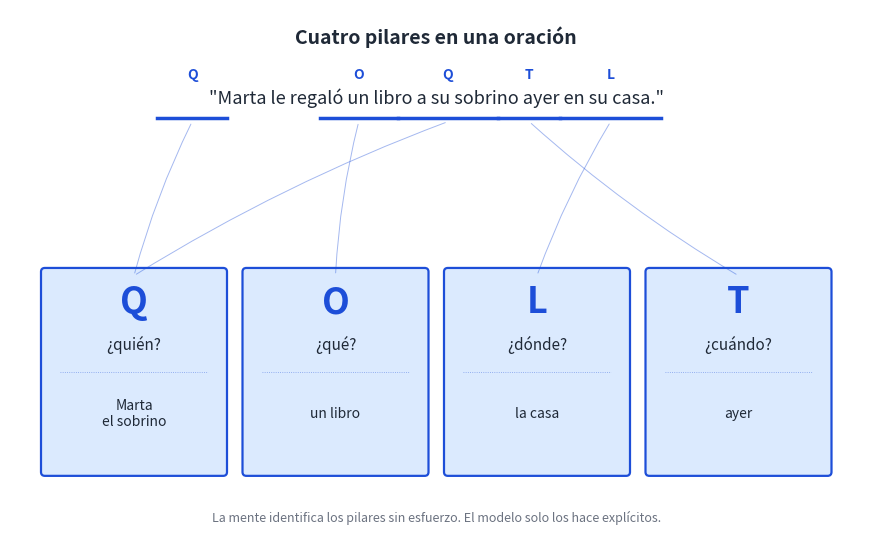

The matplotlib source for this figure: (Note: this script raises an exception after producing the figure.)
"""Diagrama: la oración 'Marta le regaló un libro a su sobrino ayer en su casa'
descompuesta en los cuatro pilares (Q, O, L, T).

Salida: ../png/07_oracion_marta.png
"""

import os
import matplotlib.pyplot as plt
from matplotlib.patches import FancyBboxPatch, FancyArrowPatch

INK = "#1f2937"

# Oración + segmentación
segments = [
    # (texto, x_inicio, x_fin, pilar, color_fill, color_edge)
    ("Marta",        0.4, 1.3, "Q",  "#dbeafe", "#1d4ed8"),
    ("le regaló",    1.3, 2.5, None, None, None),
    ("un libro",     2.5, 3.5, "O",  "#dbeafe", "#1d4ed8"),
    ("a su sobrino", 3.5, 4.8, "Q",  "#dbeafe", "#1d4ed8"),
    ("ayer",         4.8, 5.6, "T",  "#dbeafe", "#1d4ed8"),
    ("en su casa",   5.6, 6.9, "L",  "#dbeafe", "#1d4ed8"),
]

pilars = [
    ("Q", "quién",  "Marta\nel sobrino"),
    ("O", "qué",    "un libro"),
    ("L", "dónde",  "la casa"),
    ("T", "cuándo", "ayer"),
]

fig, ax = plt.subplots(figsize=(11, 7), dpi=200)
ax.set_xlim(0, 11)
ax.set_ylim(0, 7)
ax.axis("off")
fig.patch.set_facecolor("#ffffff")

# Título
ax.text(5.5, 6.65, "Cuatro pilares en una oración",
        ha="center", va="center", fontsize=14, fontweight="bold", color=INK)

# La oración misma (línea principal)
y_orac = 5.3
ax.text(5.5, y_orac + 0.55,
        '"Marta le regaló un libro a su sobrino ayer en su casa."',
        ha="center", va="center", fontsize=13, style="italic", color=INK)

# Subrayados por segmentos
for text, x0, x1, pilar, fill, edge in segments:
    if pilar is None:
        continue
    # Subrayado del segmento
    ax.plot([x0 + 1.5, x1 + 1.5], [y_orac + 0.30, y_orac + 0.30],
            color=edge, linewidth=2.5)
    # Etiqueta del pilar arriba
    ax.text((x0 + x1) / 2 + 1.5, y_orac + 0.85, pilar,
            ha="center", va="center", fontsize=10, fontweight="bold", color=edge)

# Cuatro pilares debajo, en columnas
y_pilar = 1.0
COL_W = 2.3
total = COL_W * 4 + 0.3 * 3
start_x = (11 - total) / 2

pilar_colors = {
    "Q": ("#dbeafe", "#1d4ed8"),
    "O": ("#dbeafe", "#1d4ed8"),
    "L": ("#dbeafe", "#1d4ed8"),
    "T": ("#dbeafe", "#1d4ed8"),
}

for i, (letra, preg, contenido) in enumerate(pilars):
    x = start_x + i * (COL_W + 0.3)
    fill, edge = pilar_colors[letra]
    box = FancyBboxPatch((x, y_pilar), COL_W, 2.6, boxstyle="round,pad=0.05",
                         facecolor=fill, edgecolor=edge, linewidth=1.6)
    ax.add_patch(box)
    # Letra grande
    ax.text(x + COL_W/2, y_pilar + 2.20, letra,
            ha="center", va="center", fontsize=26, fontweight="bold", color=edge)
    # Pregunta
    ax.text(x + COL_W/2, y_pilar + 1.65, "¿" + preg + "?",
            ha="center", va="center", fontsize=11, style="italic", color=INK)
    # Línea divisoria
    ax.plot([x + 0.2, x + COL_W - 0.2], [y_pilar + 1.30, y_pilar + 1.30],
            color=edge, linewidth=0.6, linestyle=":", alpha=0.5)
    # Contenido
    ax.text(x + COL_W/2, y_pilar + 0.75, contenido,
            ha="center", va="center", fontsize=10, color=INK)
    # Flecha desde el subrayado al pilar
    if letra == "Q":
        anchor_x = 1.5 + (0.4 + 1.3) / 2 + 1.5 - 1.5
        # En realidad usamos los segmentos
        for text, x0, x1, p, _, _ in segments:
            if p == letra:
                arrow = FancyArrowPatch((((x0 + x1)/2) + 1.5, y_orac + 0.25),
                                        (x + COL_W/2, y_pilar + 2.55),
                                        arrowstyle="-", color=edge,
                                        linewidth=0.7, alpha=0.4,
                                        connectionstyle="arc3,rad=0.05")
                ax.add_patch(arrow)
    else:
        for text, x0, x1, p, _, _ in segments:
            if p == letra:
                arrow = FancyArrowPatch((((x0 + x1)/2) + 1.5, y_orac + 0.25),
                                        (x + COL_W/2, y_pilar + 2.55),
                                        arrowstyle="-", color=edge,
                                        linewidth=0.7, alpha=0.4,
                                        connectionstyle="arc3,rad=0.05")
                ax.add_patch(arrow)

# Pie
ax.text(5.5, 0.4,
        "La mente identifica los pilares sin esfuerzo. El modelo solo los hace explícitos.",
        ha="center", va="center", fontsize=9, style="italic", color="#6b7280")

out = os.path.join(os.path.dirname(__file__), "..", "png",
                   "07_oracion_marta.png")
plt.savefig(out, dpi=200, bbox_inches="tight", facecolor="#ffffff")
plt.close(fig)
print(f"  ✓ {out}")
